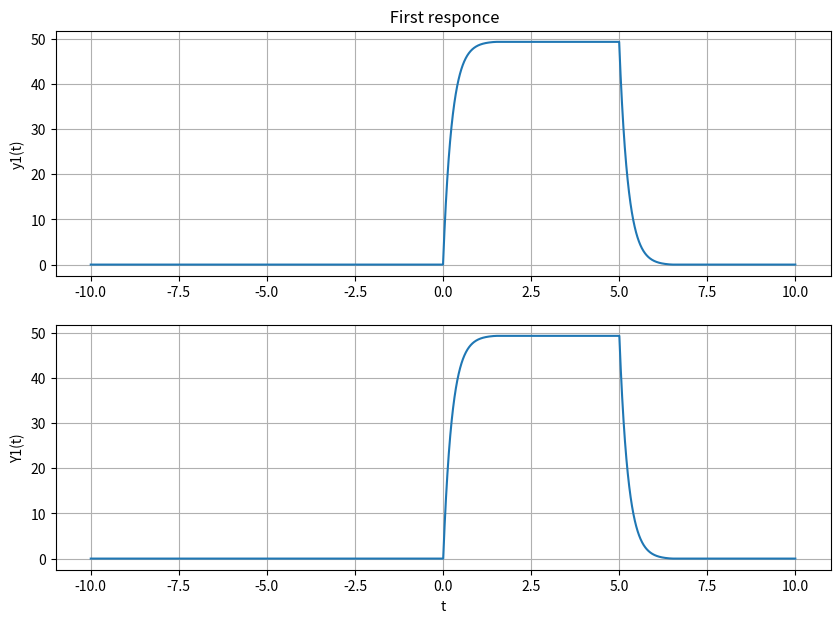
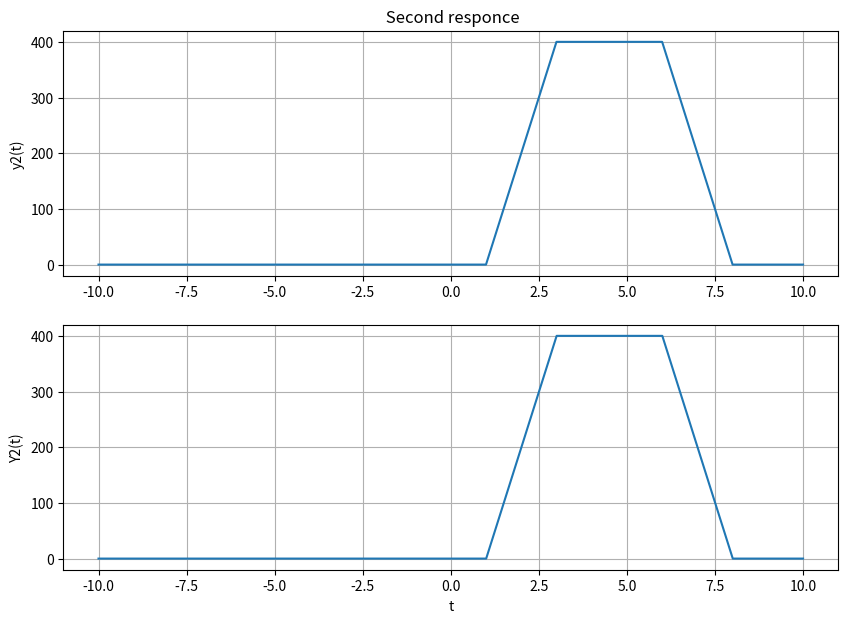
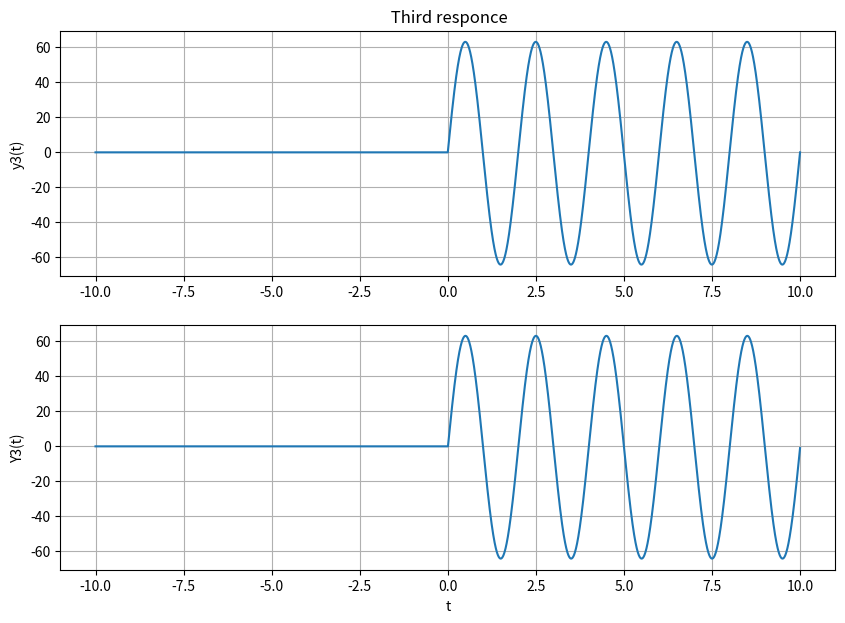
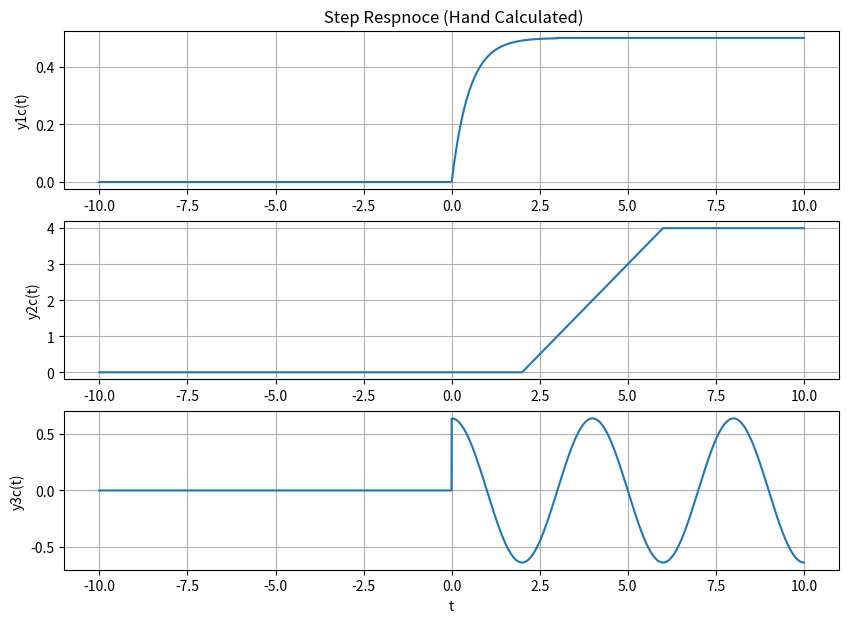

Python code for these plots, in order:
import numpy as np
import matplotlib . pyplot as plt
import math
import scipy . signal as sig


steps = 1e-2 # Define step size
t = np. arange (-10, 10 + steps , steps ) 
w0 = 2 * math.pi *0.25 

# user defined function
def step (t): 
    y = np. zeros (t. shape ) 
    for i in range ( len (t)): 
        if t[i] >= 0:  
            y[i] = 1
        else:
            y[i] = 0
    return y 

def ramp (t): 
    y = np. zeros (t. shape ) 
    for i in range ( len (t)): 
        if t[i] >= 0:  
            y[i] = t[i]
        else:
            y[i] = 0
    return y 

def h1(t):
    y = np.exp(-2*t) *(step (t) - step (t-3))
    return y

def h2(t):
    y = step (t-2) - step (t-6)
    return y

def h3(t):
    y =  np.cos(w0 *t) * step (t)
    return y

def conv(fu1, fu2):
    conf1 = len (fu1 )
    conf2 = len (fu2 )
    f1E = np. append (fu1 , np. zeros ((1 , conf2 -1) ))
    f2E = np. append (fu2 , np. zeros ((1 , conf1 -1) ))
    Value = np. zeros (f1E . shape )
    for i in range ( conf2 + conf1 - 2):
        Value [i] = 0
        for j in range ( conf1 ):
            if(i - j + 1 > 0):
                Value [i] += f1E [j]* f2E [i - j + 1]
    return Value

y1 = conv(h1(t),step (t)) #user-created convolution
Y1 = sig.convolve(h1(t),step (t)) #Built-in convolution

y2 = conv(h2(t),step (t)) #user-created convolution
Y2 = sig.convolve(h2(t),step (t)) #Built-in convolution

y3 = conv(h3(t),step (t)) #user-created convolution
Y3 = sig.convolve(h3(t),step (t)) #Built-in convolution

t = np.linspace(-10, 10, len(y1))


plt. figure ( figsize = (10 , 7))
plt. subplot (2, 1, 1)
plt. plot (t, y1)
plt. grid ()
plt. ylabel ('y1(t)')
plt. title (' First responce')
plt. subplot (2, 1, 2)
plt. plot (t, Y1)
plt. grid ()
plt. ylabel ('Y1(t)')
plt. xlabel ('t')

plt. figure ( figsize = (10 , 7))
plt. subplot (2, 1, 1)
plt. plot (t, y2)
plt. grid ()
plt. ylabel ('y2(t)')
plt. title (' Second responce')
plt. subplot (2, 1, 2)
plt. plot (t, Y2)
plt. grid ()
plt. ylabel ('Y2(t)')
plt. xlabel ('t')

plt. figure ( figsize = (10 , 7))
plt. subplot (2, 1, 1)
plt. plot (t, y3)
plt. grid ()
plt. ylabel ('y3(t)')
plt. title (' Third responce')
plt. subplot (2, 1, 2)
plt. plot (t, Y3)
plt. grid ()
plt. ylabel ('Y3(t)')
plt. xlabel ('t')

#hand Calculated step responce
y1c = 0.5 * (1 - np.exp(-2*t)) * (step (t) - step (t-3)) + 0.5 * step (t-3)
y2c = (t-2) * (step (t-2) - step (t-6)) + 4 * step (t-6)
y3c = np.cos(w0 *t) * step (t) / w0

plt. figure ( figsize = (10 , 7))
plt. subplot (3, 1, 1)
plt. plot (t, y1c)
plt. grid ()
plt. ylabel ('y1c(t)')
plt. title (' Step Respnoce (Hand Calculated)')
plt. subplot (3, 1, 2)
plt. plot (t, y2c)
plt. grid ()
plt. ylabel ('y2c(t)')
plt. subplot (3, 1, 3)
plt. plot (t, y3c)
plt. grid ()
plt. ylabel ('y3c(t)')
plt. xlabel ('t')

plt. show ()
